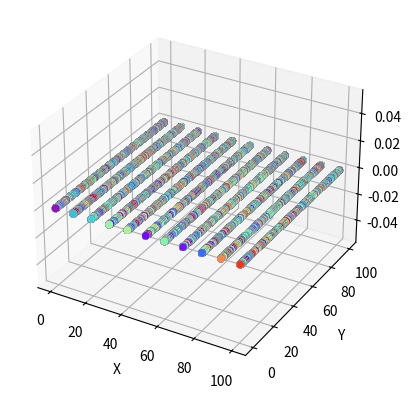

Write the Python code that produced this figure.
# -*- coding: utf-8 -*-
"""
Created on Mon Jul 17 12:34:04 2023

@author: brian
"""

import math
import matplotlib.pyplot as plt
from mpl_toolkits.mplot3d import Axes3D

class HexagonalCell:
    def __init__(self, x, y, z, color):
        self.x = x
        self.y = y
        self.z = z
        self.color = color

def discretize_space(min_x, max_x, min_y, max_y, min_z, max_z, side_length, height):
    cells = []
    cell_width = side_length * 2
    cell_height = height
    
    # Calculate the vertical spacing between cells
    vertical_spacing = 1
    
    # Calculate the horizontal spacing between cells
    horizontal_spacing = 10
    
    # Calculate the spacing between layers
    layer_spacing = 0
    
    # Calculate the number of rows and columns
    num_columns = math.ceil((max_x - min_x) / horizontal_spacing) + 1
    num_rows = math.ceil((max_y - min_y) / vertical_spacing) + 1
    num_layers = math.ceil((max_z - min_z) / vertical_spacing) + 1
    
    # Calculate the color step size for each layer
    color_step = 1.0 / num_layers
    
    for layer in range(num_layers):
        for row in range(num_rows):
            for column in range(num_columns):
                """
                if row % 2 == 0:
                    x = min_x + column * horizontal_spacing
                else:
                    x = min_x + column * horizontal_spacing + horizontal_spacing / 2
                """    
                x = min_x + column * horizontal_spacing
                y = min_y + row * vertical_spacing
                z = min_z + layer * layer_spacing 
    
                # Calculate the color for the cell based on the layer
                color = layer * color_step
                
                cell = HexagonalCell(x, y, z, color)
                cells.append(cell)
                
    return cells

def visualize_cells(cells):
    fig = plt.figure()
    ax = fig.add_subplot(111, projection='3d')
    
    x_values = [cell.x for cell in cells]
    y_values = [cell.y for cell in cells]
    z_values = [cell.z for cell in cells]
    colors = [cell.color for cell in cells]
    
    ax.scatter(x_values, y_values, z_values, c=colors, cmap='rainbow')
    
    ax.set_xlabel('X')
    ax.set_ylabel('Y')
    ax.set_zlabel('Z')
    
    plt.show()

# Example usage:
min_x = 0
max_x = 100
min_y = 0
max_y = 100
min_z = 0
max_z = 100
side_length = 10
height = 10

cells = discretize_space(min_x, max_x, min_y, max_y, min_z, max_z, side_length, height)

visualize_cells(cells)
